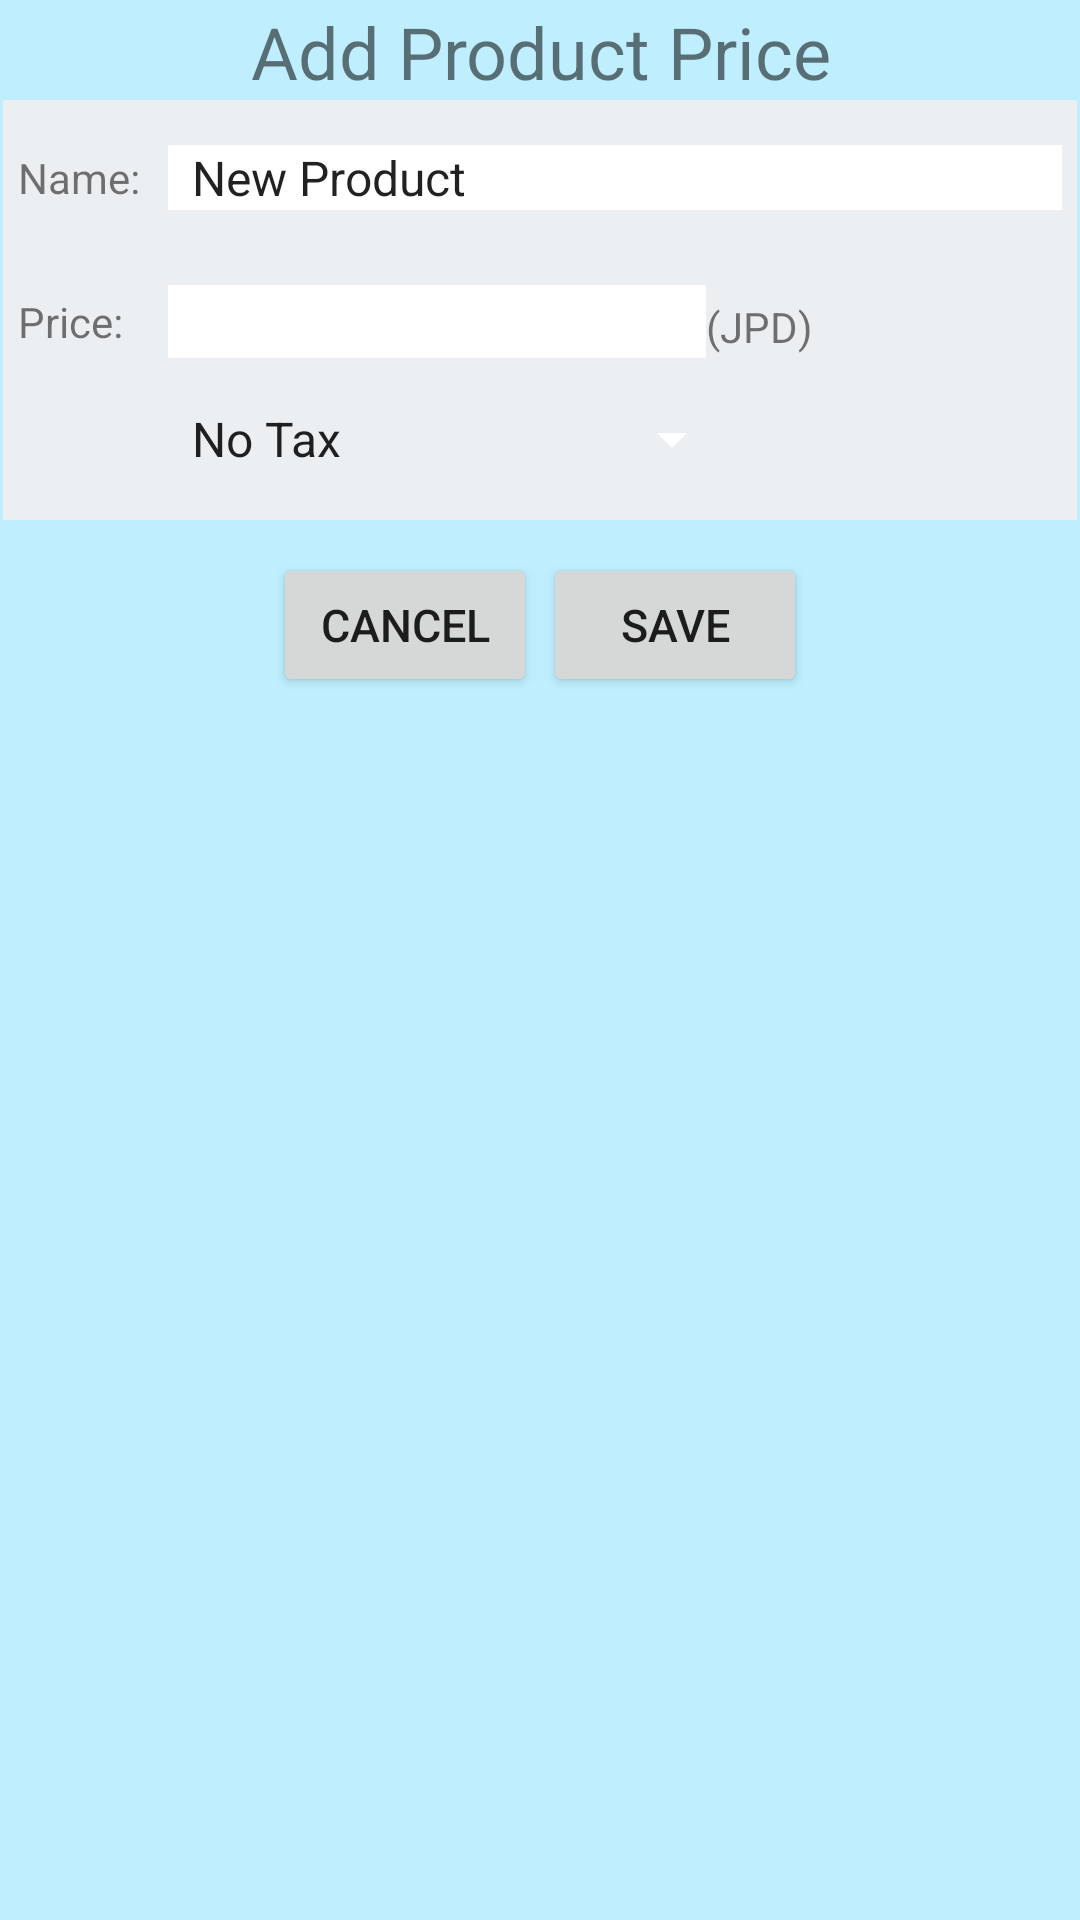

Android layout source for this screen:
<!-- AndroidManifest.xml: application theme Theme.AppCompat.Light.NoActionBar -->
<!-- res/layout/activity_edit_store_product.xml -->
<RelativeLayout xmlns:android="http://schemas.android.com/apk/res/android"
    xmlns:tools="http://schemas.android.com/tools" android:layout_width="match_parent"
    android:layout_height="match_parent"
    tools:context="com.example.brandon.jpbestbuy.EditStoreProduct">

    <LinearLayout
        android:orientation="vertical"
        android:layout_width="match_parent"
        android:layout_height="match_parent"
        android:background="#ffbfefff">


        <LinearLayout
            android:id="@+id/laoAddStoreTop"
            android:layout_width="wrap_content"
            android:layout_height="wrap_content"
            android:layout_marginTop="1dp"
            android:orientation="horizontal"
            android:layout_gravity="center_horizontal">

            <TextView
                android:id="@+id/addProductTitle"
                android:layout_width="match_parent"
                android:layout_height="wrap_content"
                android:layout_gravity="center"
                android:layout_weight="5"
                android:text="Add Product Price"
                android:textSize="24sp"
                android:paddingLeft="1dp" />

        </LinearLayout>

        <LinearLayout
            android:id="@+id/laoAddStoreEdit"
            android:layout_width="match_parent"
            android:layout_height="wrap_content"
            android:layout_marginLeft="1dp"
            android:layout_marginRight="1dp"
            android:orientation="vertical"
            android:background="#ffeceff1"
            android:paddingLeft="5dp"
            android:paddingRight="5dp"
            android:paddingTop="10dp"
            android:layout_marginBottom="10dp"
            android:paddingBottom="10dp">

            <LinearLayout
                android:orientation="horizontal"
                android:layout_width="match_parent"
                android:layout_height="wrap_content"
                android:layout_marginBottom="10dp"
                android:layout_marginTop="5dp">

                <TextView
                    android:layout_width="50dp"
                    android:layout_height="wrap_content"
                    android:textAppearance="?android:attr/textAppearanceSmall"
                    android:text="Name: "
                    android:id="@+id/textStoreName"
                    android:layout_gravity="center_vertical" />

                <Spinner
                    android:layout_width="wrap_content"
                    android:layout_height="wrap_content"
                    android:id="@+id/spn_product_list"
                    android:layout_weight="1"
                    android:entries="@array/product_list"
                    android:focusableInTouchMode="true"
                    android:spinnerMode="dropdown"
                    android:background="#ffffffff" />

            </LinearLayout>

            <LinearLayout
                android:orientation="horizontal"
                android:layout_width="match_parent"
                android:layout_height="wrap_content"
                android:weightSum="1"
                android:layout_marginTop="15dp"
                android:layout_marginBottom="10dp">

                <TextView
                    android:layout_width="50dp"
                    android:layout_height="wrap_content"
                    android:text="Price: "
                    android:id="@+id/tv_product_price"
                    android:layout_gravity="center_vertical" />

                <EditText
                    android:layout_width="100dp"
                    android:layout_height="wrap_content"
                    android:inputType="number"
                    android:ems="10"
                    android:id="@+id/editProductPrice"
                    android:layout_weight="0.49"
                    android:background="#ffffffff" />

                <TextView
                    android:layout_width="wrap_content"
                    android:layout_height="wrap_content"
                    android:textAppearance="?android:attr/textAppearanceSmall"
                    android:text="(JPD)"
                    android:id="@+id/tv_jpd" />
            </LinearLayout>

            <Spinner
                android:layout_width="192dp"
                android:layout_height="wrap_content"
                android:id="@+id/sp_new_product_tax"
                android:layout_marginLeft="50dp"
                android:entries="@array/tax_list"
                android:layout_marginTop="5dp"
                android:layout_marginBottom="5dp"
                android:backgroundTint="@android:color/white"
                android:backgroundTintMode="src_atop"
                android:dropDownSelector="@android:color/white" />

        </LinearLayout>

        <LinearLayout
            android:id="@+id/laoAddStoreDown"
            android:layout_width="match_parent"
            android:layout_height="wrap_content"
            android:gravity="center"
            android:orientation="horizontal" >

            <Button
                android:id="@+id/btnAddPriceCancel"
                style="android:buttonBarButtonStyle"
                android:layout_width="wrap_content"
                android:layout_height="wrap_content"
                android:layout_margin="1dp"
                android:text="cancel"
                android:textSize="15sp" />

            <Button
                android:id="@+id/btnAddPriceSave"
                style="android:buttonBarButtonStyle"
                android:layout_width="wrap_content"
                android:layout_height="wrap_content"
                android:layout_margin="1dp"
                android:text="save"
                android:textSize="15sp" />

        </LinearLayout>


    </LinearLayout>

</RelativeLayout>
<!-- resources referenced by this layout -->
<resources>
  <string-array name="product_list">
          <item>New Product</item>
          <item>Test</item>
      </string-array>
  <string-array name="tax_list">
          <item>No Tax</item>
          <item>Include Tax</item>
      </string-array>
</resources>
